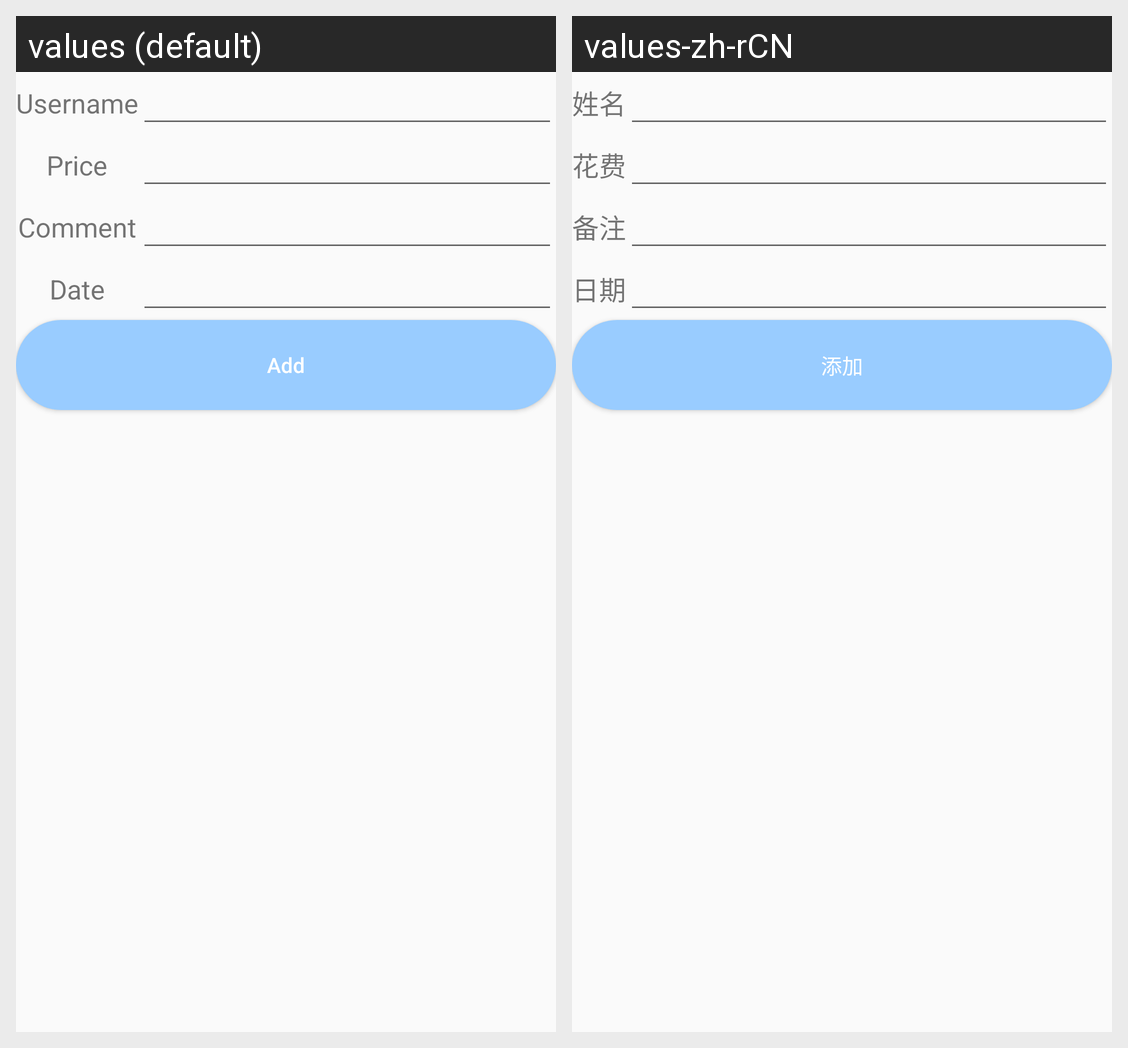

The Android screen above is rendered under two locales of the same app. Produce the string resources it draws, with the default and per-locale values.
Android screen res/layout/activity_account_add_item.xml rendered under 2 locales, left to right: values (default), values-zh-rCN. Device: Nexus 5 (rendered at 1080×1920; each locale shown at half size, 540×960, under a caption strip naming it); theme AppTheme.
Strings drawn on this screen, with the default value and each locale's value (text and hints the layout hard-codes, and strings that could not be matched under every locale, appear in the picture but are not listed):

db_username
  values: Username
  values-zh-rCN: 姓名

db_price
  values: Price
  values-zh-rCN: 花费

db_comment
  values: Comment
  values-zh-rCN: 备注

db_date
  values: Date
  values-zh-rCN: 日期

db_add
  values: Add
  values-zh-rCN: 添加
